Image classification data set "10kBilderv4" (Yannik25/VGG16 on GitHub). Class labels (2): gesund, krank.

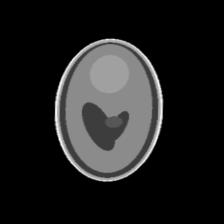
Label: krank

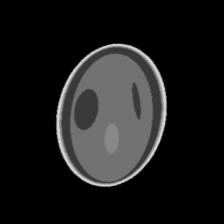
Label: gesund

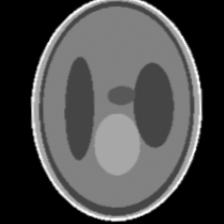
Label: krank

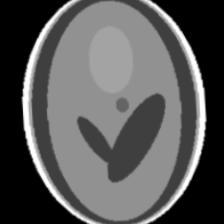
Label: krank

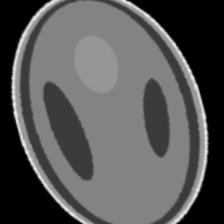
Label: gesund

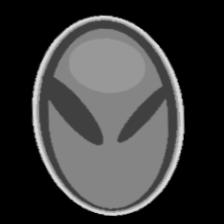
Label: gesund
